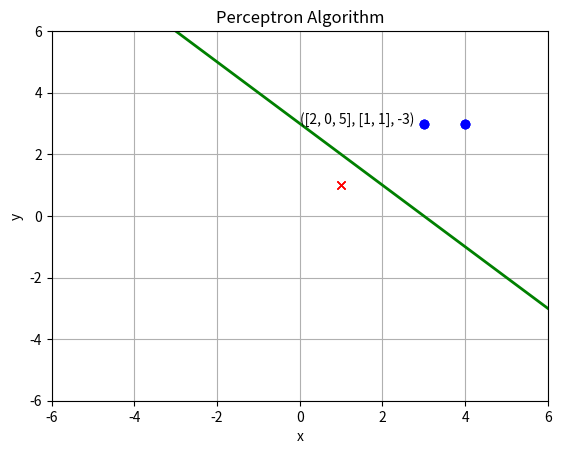

The matplotlib source for this figure:
# -*- coding:utf-8 -*-

'感知机对偶模式'

__author__='litterzhang'

from matplotlib import pyplot as plt
from matplotlib import animation

# 计算w
def calc_w(training_set, n, alpha):
	m = len(training_set)

	w = [0 for i in range(n)]

	for i in range(n):
		for j in range(m):
			w[i] += training_set[j][1]*alpha[j]*training_set[j][0][i]
	return w[:]

# 初始化感知机参数
def init_param(training_set, n):
	m = len(training_set)

	alpha = [0 for i in range(m)]
	b = 0

	gram = [[0 for j in range(m)] for i in range(m)]

	for i in range(m):
		for j in range(m):
			res = 0
			for k in range(n):
				res += training_set[i][0][k]*training_set[j][0][k]
			gram[i][j] = res 

	global history
	w = calc_w(training_set, n, alpha)
	history.append((alpha[:], w, b))

	return alpha, b, gram

# 计算点到超平面的距离
def calc_dis(training_set, i, gram, alpha, b):
	m = len(training_set)

	dis = 0
	for j in range(m):
		dis += gram[i][j]*alpha[j]*training_set[j][1]
	dis += b
	dis *= training_set[i][1]
	return dis

# 检查是否存在误分类点
def check(training_set, n, gram, alpha, b):
	flag = False

	m = len(training_set)

	for i in range(m):
		if calc_dis(training_set, i, gram, alpha, b) <= 0:
			flag = True
			w, b = update(training_set, n, i, alpha, b)
			break
	return flag, alpha, b

# 更新感知机参数
def update(training_set, n, i, alpha, b):
	yt = 1

	alpha[i] += yt
	b += yt*training_set[i][1]

	global history
	w = calc_w(training_set, n, alpha)
	history.append((alpha[:], w, b))

	return alpha, b

# 感知机
def prece(training_set, n):
	alpha, b, gram = init_param(training_set, n)

	while True:
		flag, alpha, b = check(training_set, n, gram, alpha, b)
		if not flag: break

# initialization function: plot the background of each frame
def init():
	line.set_data([], [])
	x, y, x_, y_ = [], [], [], []
	for p in training_set:
		if p[1] > 0:
			x.append(p[0][0])
			y.append(p[0][1])
		else:
			x_.append(p[0][0])
			y_.append(p[0][1])

	plt.plot(x, y, 'bo', x_, y_, 'rx')
	plt.axis([-6, 6, -6, 6])
	plt.grid(True)
	plt.xlabel('x')
	plt.ylabel('y')
	plt.title('Perceptron Algorithm')
	return line, label

# animation function.  this is called sequentially
def animate(i):
	global history, ax, line, label

	w = history[i][1]
	b = history[i][2]

	if w[0] == 0 and w[1] == 0:
		return line, label
	if w[1] == 0:
		x = -b / w[0]
		y1 = 7
		y2 = -7
		line.set_data([x, x], [y1, y2])
		y1 = 0
		label.set_text(history[i])
		label.set_position([x, y1])
	else:
		x1 = -7
		y1 = -(b + w[0] * x1) / w[1]
		x2 = 7
		y2 = -(b + w[0] * x2) / w[1]
		line.set_data([x1, x2], [y1, y2])
		x1 = 0
		y1 = -(b + w[0] * x1) / w[1]
		label.set_text(history[i])
		label.set_position([x1, y1])
	return line, label

def draw():
	global history, ax, line, label

	# first set up the figure, the axis, and the plot element we want to animate
	fig = plt.figure('Perceptron')
	ax = plt.axes(xlim=(0, 2), ylim=(-2, 2))
	line, = ax.plot([], [], 'g', lw=2)
	label = ax.text([], [], '')
 
	# call the animator.  blit=true means only re-draw the parts that have changed.
	anim = animation.FuncAnimation(fig, animate, init_func=init, frames=len(history), interval=1000, repeat=True, blit=True)
	plt.show()
	
	anim.save('perceptron_pair.gif', fps=2, writer='imagemagick')

if __name__=='__main__':
	training_set = [((3, 3), 1), ((4, 3), 1), ((1, 1), -1)]
	n = 2
	
	history = list()

	prece(training_set, n)

	draw()
